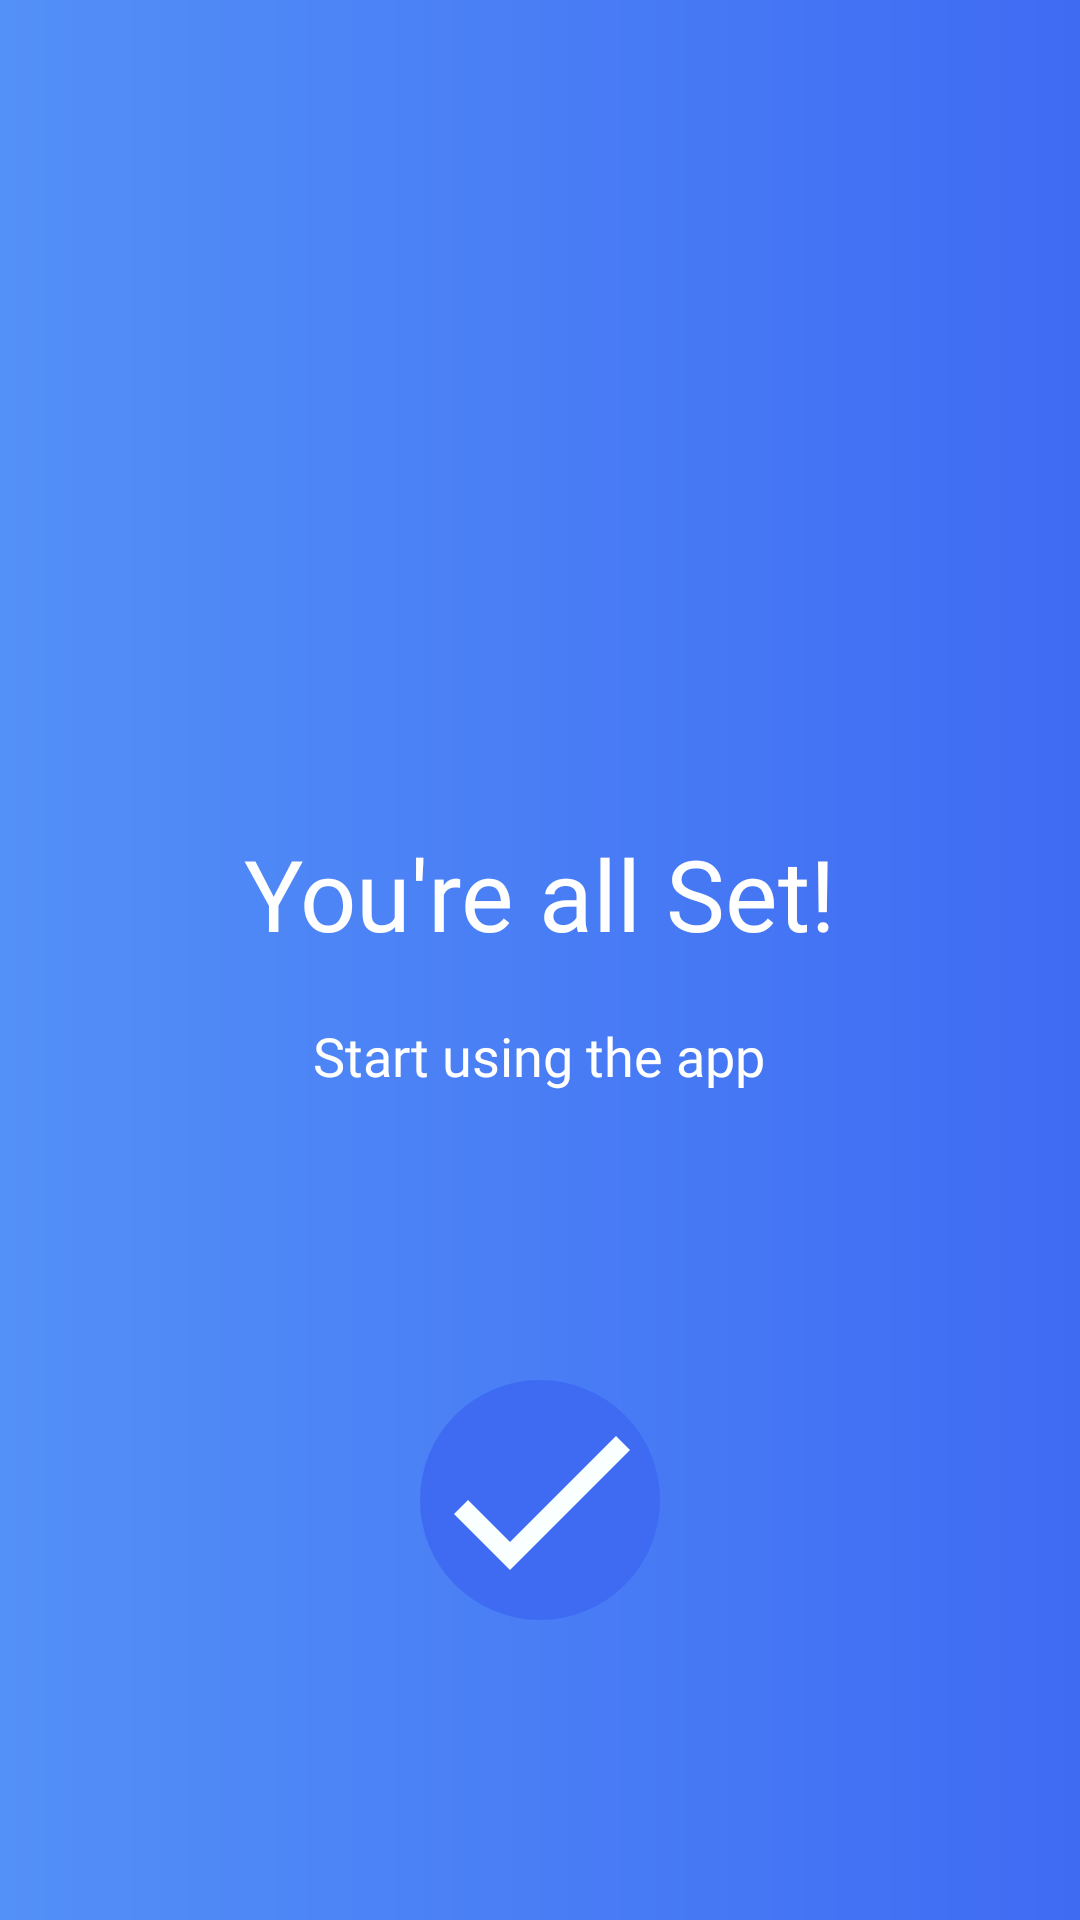

The Android layout XML behind this screen, and the referenced resources:
<!-- AndroidManifest.xml: application theme AppTheme -->
<!-- res/layout/swipe_five.xml -->
<?xml version="1.0" encoding="utf-8"?>
<RelativeLayout
    xmlns:android="http://schemas.android.com/apk/res/android"
    android:layout_width="match_parent"
    android:layout_height="match_parent"
    android:background="@drawable/app_background">

    <LinearLayout
        android:layout_width="match_parent"
        android:layout_height="wrap_content"
        android:orientation="vertical"
        android:layout_centerInParent="true">

        <TextView
            android:id="@+id/textView2"
            android:layout_width="wrap_content"
            android:layout_height="wrap_content"
            android:layout_gravity="center"
            android:layout_marginBottom="20dp"
            android:fontFamily="@font/open_sans_extrabold"
            android:text="You're all Set!"
            android:textColor="#FFFFFF"
            android:textSize="33sp" />
        <TextView
            android:layout_width="wrap_content"
            android:layout_height="wrap_content"
            android:layout_gravity="center"
            android:textColor="#FFFFFF"
            android:text="Start using the app"
            android:fontFamily="@font/open_sans"
            android:textSize="18sp"/>

    </LinearLayout>

    <ImageButton
        android:layout_width="80dp"
        android:layout_height="80dp"
        android:id="@+id/next"
        android:layout_gravity="center"
        android:layout_alignParentBottom="true"
        android:layout_centerInParent="true"
        android:layout_marginBottom="100dp"
        android:background="@drawable/proceedbutton" />
</RelativeLayout>
<!-- resources referenced by this layout -->
<resources>
  <!-- drawable app_background (drawable-xxhdpi) -->
  <?xml version="1.0" encoding="utf-8"?>
  <shape xmlns:android="http://schemas.android.com/apk/res/android"
      android:shape="rectangle">
      <gradient
          android:startColor="#5390F7"
          android:endColor="#3F6BF3"
          android:angle="0" />
  </shape>
  <!-- drawable proceedbutton (drawable-xxhdpi) -->
  <?xml version="1.0" encoding="utf-8"?>
  <layer-list xmlns:android="http://schemas.android.com/apk/res/android" >
      <item>
          <shape android:shape="rectangle" android:padding="10dp">
              <solid android:color="#3F6BF3"/>
              <corners
                  android:bottomRightRadius="50dp"
                  android:bottomLeftRadius="50dp"
                  android:topLeftRadius="50dp"
                  android:topRightRadius="50dp"/>
          </shape>
      </item>
      <item android:drawable="@drawable/ic_baseline_done_24" />
  </layer-list>
  <style name="AppTheme" parent="Theme.MaterialComponents.Light.DarkActionBar">
          
          <item name="colorPrimary">@color/colorPrimary</item>
          <item name="colorPrimaryDark">@color/colorPrimaryDark</item>
          <item name="colorAccent">@color/colorAccent</item>
      </style>
  <!-- drawable ic_baseline_done_24 (drawable-xxhdpi) -->
  <vector android:height="10dp" android:tint="#FAFFFF"
      android:viewportHeight="24" android:viewportWidth="24"
      android:width="10dp" xmlns:android="http://schemas.android.com/apk/res/android">
      <path android:fillColor="@android:color/white" android:pathData="M9,16.2L4.8,12l-1.4,1.4L9,19 21,7l-1.4,-1.4L9,16.2z"/>
  </vector>
  <color name="colorPrimary">#5390F7</color>
  <color name="colorPrimaryDark">#3F6BF3</color>
  <color name="colorAccent">#F4F4F5</color>
</resources>
